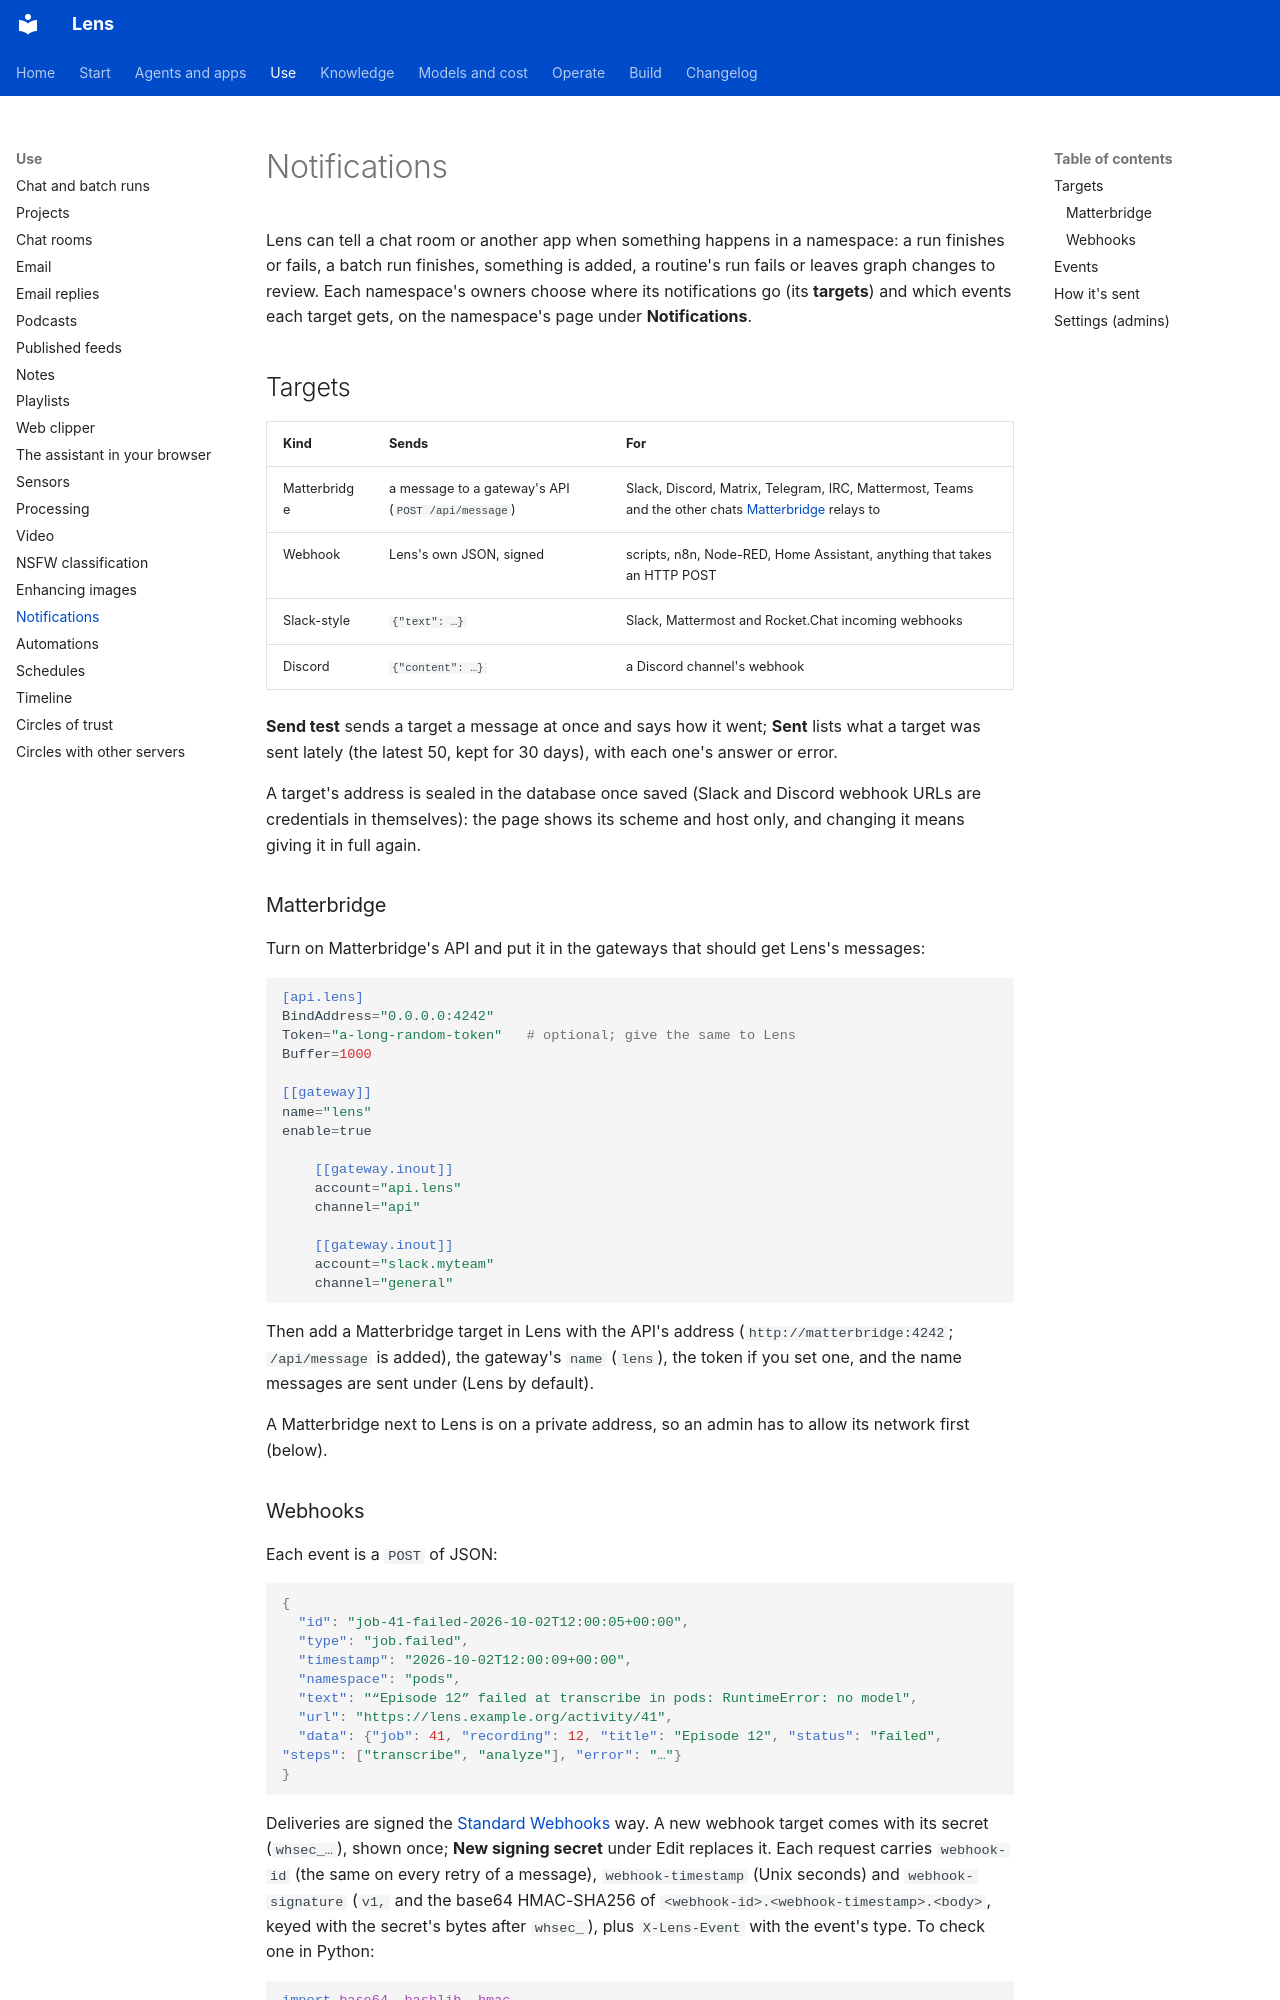

repository: adeelahmad/lense · page: notifications/index.html · generator: mkdocs

# Notifications

Lens can tell a chat room or another app when something happens in a namespace: a run finishes or fails, a batch
run finishes, something is added, a routine's run fails or leaves graph changes to review. Each namespace's owners choose where its notifications go (its **targets**) and
which events each target gets, on the namespace's page under **Notifications**.

## Targets

| Kind | Sends | For |
| --- | --- | --- |
| Matterbridge | a message to a gateway's API (`POST /api/message`) | Slack, Discord, Matrix, Telegram, IRC, Mattermost, Teams and the other chats [Matterbridge](https://github.com/42wim/matterbridge) relays to |
| Webhook | Lens's own JSON, signed | scripts, n8n, Node-RED, Home Assistant, anything that takes an HTTP POST |
| Slack-style | `{"text": …}` | Slack, Mattermost and Rocket.Chat incoming webhooks |
| Discord | `{"content": …}` | a Discord channel's webhook |

**Send test** sends a target a message at once and says how it went; **Sent** lists what a target was sent lately
(the latest 50, kept for 30 days), with each one's answer or error.

A target's address is sealed in the database once saved (Slack and Discord webhook URLs are credentials in
themselves): the page shows its scheme and host only, and changing it means giving it in full again.

### Matterbridge

Turn on Matterbridge's API and put it in the gateways that should get Lens's messages:

```toml
[api.lens]
BindAddress="0.0.0.0:4242"
Token="a-long-random-token"   # optional; give the same to Lens
Buffer=1000

[[gateway]]
name="lens"
enable=true

    [[gateway.inout]]
    account="api.lens"
    channel="api"

    [[gateway.inout]]
    account="slack.myteam"
    channel="general"
```

Then add a Matterbridge target in Lens with the API's address (`http://matterbridge:4242`; `/api/message` is added),
the gateway's `name` (`lens`), the token if you set one, and the name messages are sent under (Lens by default).

A Matterbridge next to Lens is on a private address, so an admin has to allow its network first (below).
